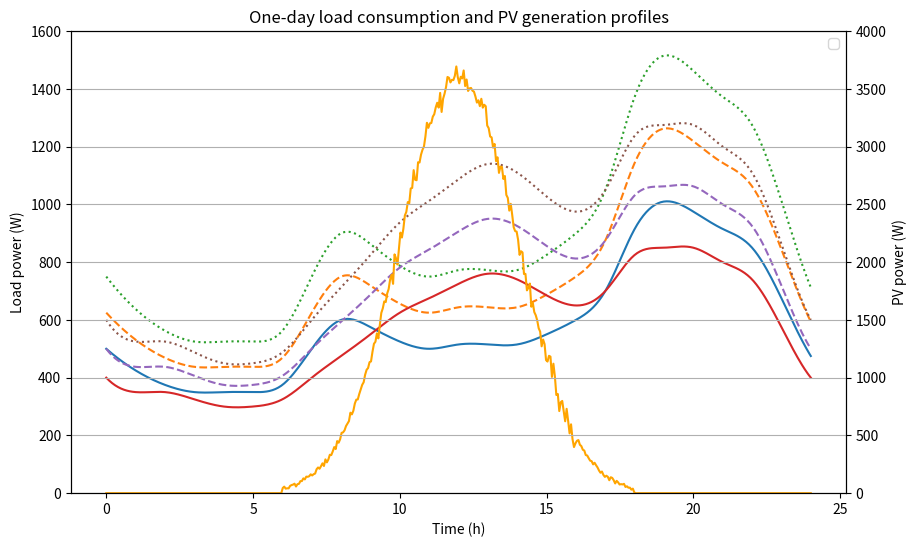

Python code for this plot:
import numpy as np
import matplotlib.pyplot as plt
from scipy.interpolate import CubicSpline

# Zeitachse von 0 bis 24 Stunden in Schritten von 0.1 Stunden
time_slots = 96
time = np.linspace(0, 24, time_slots*5)

# Geschätzte Werte für L1-1 und L2-1
time_points = np.arange(25)
L1_1_values = np.array([500, 425, 375, 350, 350, 350, 375, 500, 600, 575, 525, 500, 515, 515, 515, 550, 600, 700, 915, 1010, 975, 915, 850, 675, 475])
L2_1_values = np.array([400, 350, 350, 325, 300, 300, 325, 400, 475, 550, 625, 675, 725, 760, 740, 685, 650, 700, 825, 850, 850, 800, 740, 575, 400])


# Geglättete Werte
cs_L1_1 = CubicSpline(time_points, L1_1_values)
cs_L2_1 = CubicSpline(time_points, L2_1_values)

# Verbrauchskurven L1
L1_1 = cs_L1_1(time)
L1_2 = L1_1 * 1.25
L1_3 = L1_1 * 1.5

# Verbrauchskurven L2
L2_1 = cs_L2_1(time)
L2_2 = L2_1 * 1.25
L2_3 = L2_1 * 1.5

# PV-Erzeugungskurve
G1 = (1440 * np.exp(-((time - 12) ** 2) / 8)  + 5 * np.random.normal(size=time.size)) * (time > 6) * (time < 18) + 20 * np.random.normal(size=time.size) * (time > 9) * (time < 16)

# Plot
plt.figure(figsize=(10, 6))
plt.plot(time, L1_1, label='L1-1')
plt.plot(time, L1_2, label='L1-2', linestyle='--')
plt.plot(time, L1_3, label='L1-3', linestyle=':')
plt.plot(time, L2_1, label='L2-1')
plt.plot(time, L2_2, label='L2-2', linestyle='--')
plt.plot(time, L2_3, label='L2-3', linestyle=':')
plt.plot(time, G1, label='G1', color='orange')

plt.xlabel('Time (h)')
plt.ylabel('Load power (W)')
plt.ylim(0, 1600)
plt.twinx()
plt.ylabel('PV power (W)')
plt.ylim(0, 4000)
plt.legend(loc='best')
plt.title('One-day load consumption and PV generation profiles')
plt.grid()
plt.show()
